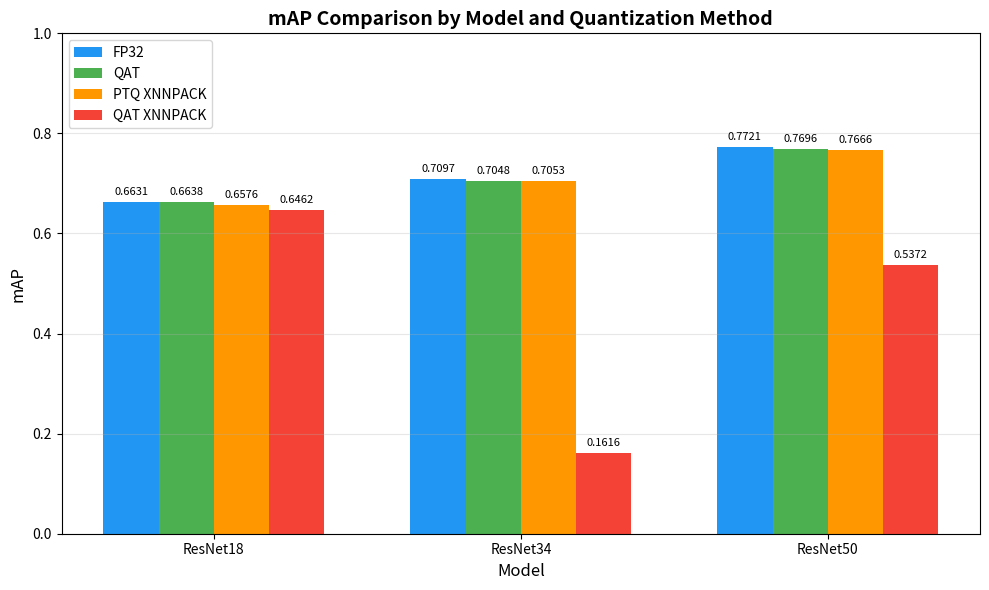

Python code for this plot: (Note: this script raises an exception after producing the figure.)
import matplotlib.pyplot as plt
import numpy as np

# Data
models = ['ResNet18', 'ResNet34', 'ResNet50']
types = ['FP32', 'QAT', 'PTQ XNNPACK', 'QAT XNNPACK']

data = {
    'mAP': {
        'ResNet18': [0.6631, 0.6638, 0.6576, 0.6462],
        'ResNet34': [0.7097, 0.7048, 0.7053, 0.1616],
        'ResNet50': [0.7721, 0.7696, 0.7666, 0.5372],
    },
    'Precision': {
        'ResNet18': [0.7248, 0.7160, 0.7279, 0.7200],
        'ResNet34': [0.7992, 0.7945, 0.7421, 0.2522],
        'ResNet50': [0.8364, 0.8389, 0.8357, 0.6226],
    },
    'Recall': {
        'ResNet18': [0.7194, 0.7291, 0.7155, 0.7031],
        'ResNet34': [0.7088, 0.7054, 0.7589, 0.3177],
        'ResNet50': [0.7638, 0.7644, 0.7614, 0.5573],
    },
    'F1': {
        'ResNet18': [0.6890, 0.6896, 0.6886, 0.6784],
        'ResNet34': [0.7220, 0.7178, 0.7216, 0.2544],
        'ResNet50': [0.7713, 0.7731, 0.7699, 0.5518],
    },
}

colors = ['#2196F3', '#4CAF50', '#FF9800', '#F44336']

# Figure 1: mAP comparison
fig1, ax1 = plt.subplots(figsize=(10, 6))
x = np.arange(len(models))
width = 0.18

for i, t in enumerate(types):
    values = [data['mAP'][m][i] for m in models]
    bars = ax1.bar(x + i * width, values, width, label=t, color=colors[i])
    for bar, val in zip(bars, values):
        ax1.text(bar.get_x() + bar.get_width() / 2, bar.get_height() + 0.01,
                 f'{val:.4f}', ha='center', va='bottom', fontsize=8)

ax1.set_xlabel('Model', fontsize=12)
ax1.set_ylabel('mAP', fontsize=12)
ax1.set_title('mAP Comparison by Model and Quantization Method', fontsize=14, fontweight='bold')
ax1.set_xticks(x + width * 1.5)
ax1.set_xticklabels(models)
ax1.legend(loc='upper left')
ax1.set_ylim(0, 1.0)
ax1.grid(axis='y', alpha=0.3)
fig1.tight_layout()
fig1.savefig('evaluation_resultses/mAP_comparison.png', dpi=150)
print('Saved: evaluation_resultses/mAP_comparison.png')

# Figure 2: All metrics comparison (4 subplots)
fig2, axes = plt.subplots(2, 2, figsize=(16, 12))
metrics = ['mAP', 'Precision', 'Recall', 'F1']

for idx, (metric, ax) in enumerate(zip(metrics, axes.flatten())):
    x = np.arange(len(models))
    for i, t in enumerate(types):
        values = [data[metric][m][i] for m in models]
        bars = ax.bar(x + i * width, values, width, label=t, color=colors[i])
        for bar, val in zip(bars, values):
            ax.text(bar.get_x() + bar.get_width() / 2, bar.get_height() + 0.01,
                    f'{val:.3f}', ha='center', va='bottom', fontsize=7)

    ax.set_xlabel('Model', fontsize=11)
    ax.set_ylabel(metric, fontsize=11)
    ax.set_title(f'{metric} Comparison', fontsize=13, fontweight='bold')
    ax.set_xticks(x + width * 1.5)
    ax.set_xticklabels(models)
    ax.legend(fontsize=8)
    ax.set_ylim(0, 1.0)
    ax.grid(axis='y', alpha=0.3)

fig2.suptitle('Evaluation Metrics Comparison: ResNet Models × Quantization Methods',
              fontsize=15, fontweight='bold')
fig2.tight_layout(rect=[0, 0, 1, 0.96])
fig2.savefig('evaluation_resultses/all_metrics_comparison.png', dpi=150, bbox_inches='tight')
print('Saved: evaluation_resultses/all_metrics_comparison.png')

print('Done!')
